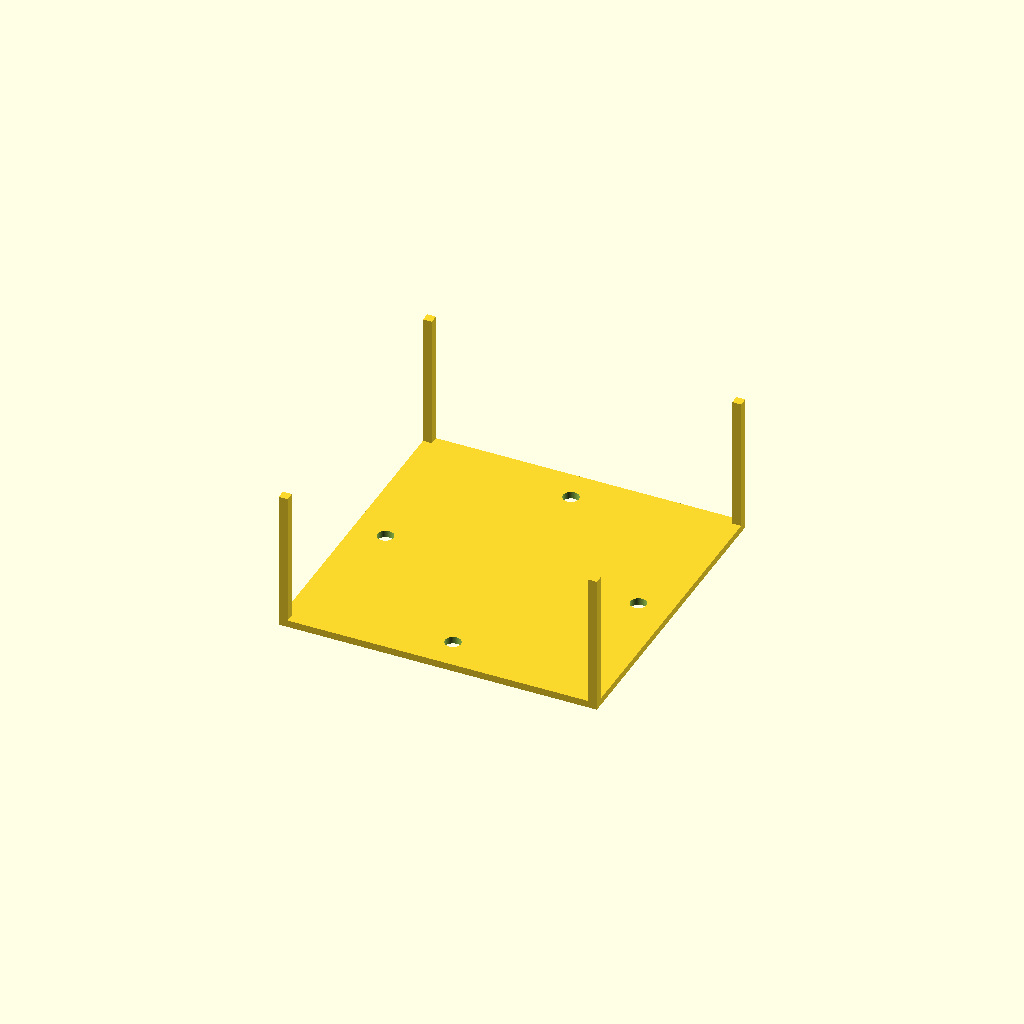
Cell 1: the model at its default parameters.
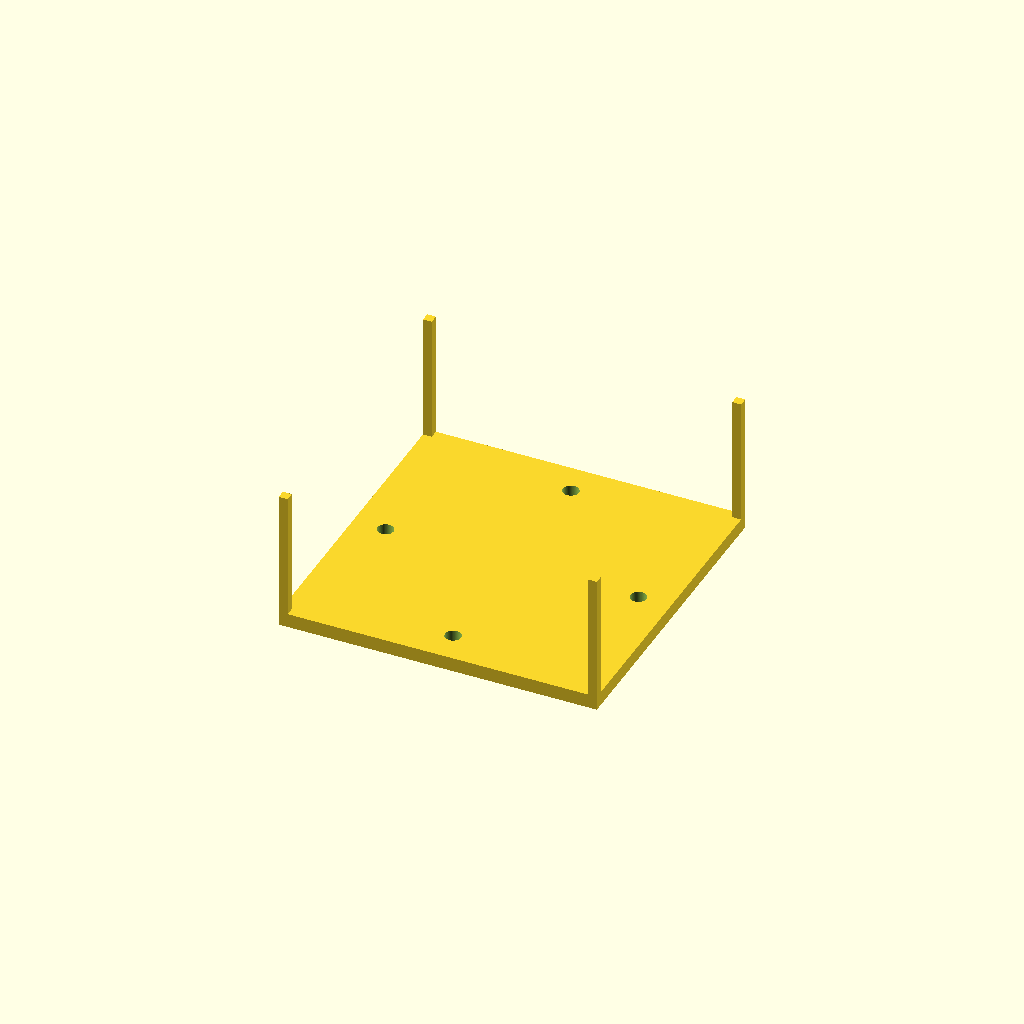
Cell 2: top_thickness = 4 (everything else at default).
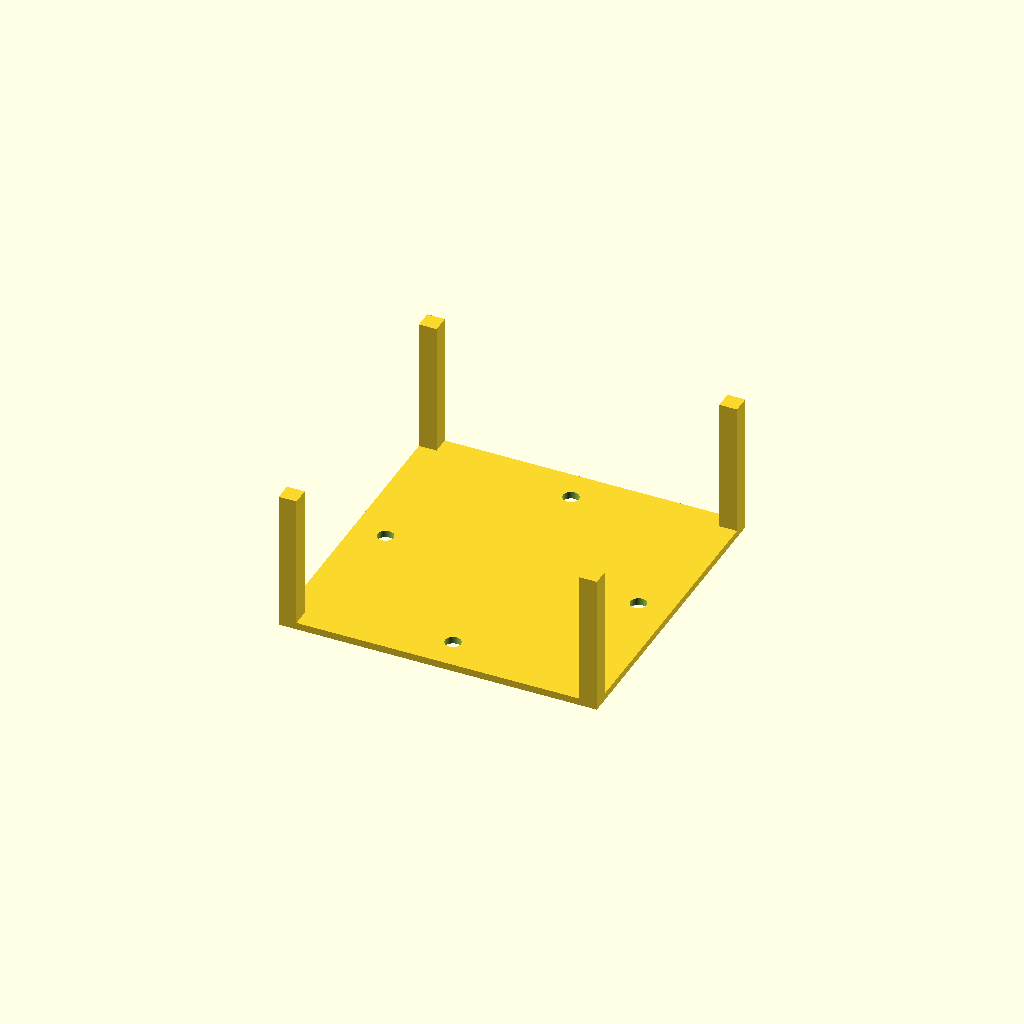
Cell 3: wall_thickness = 5 (everything else at default).
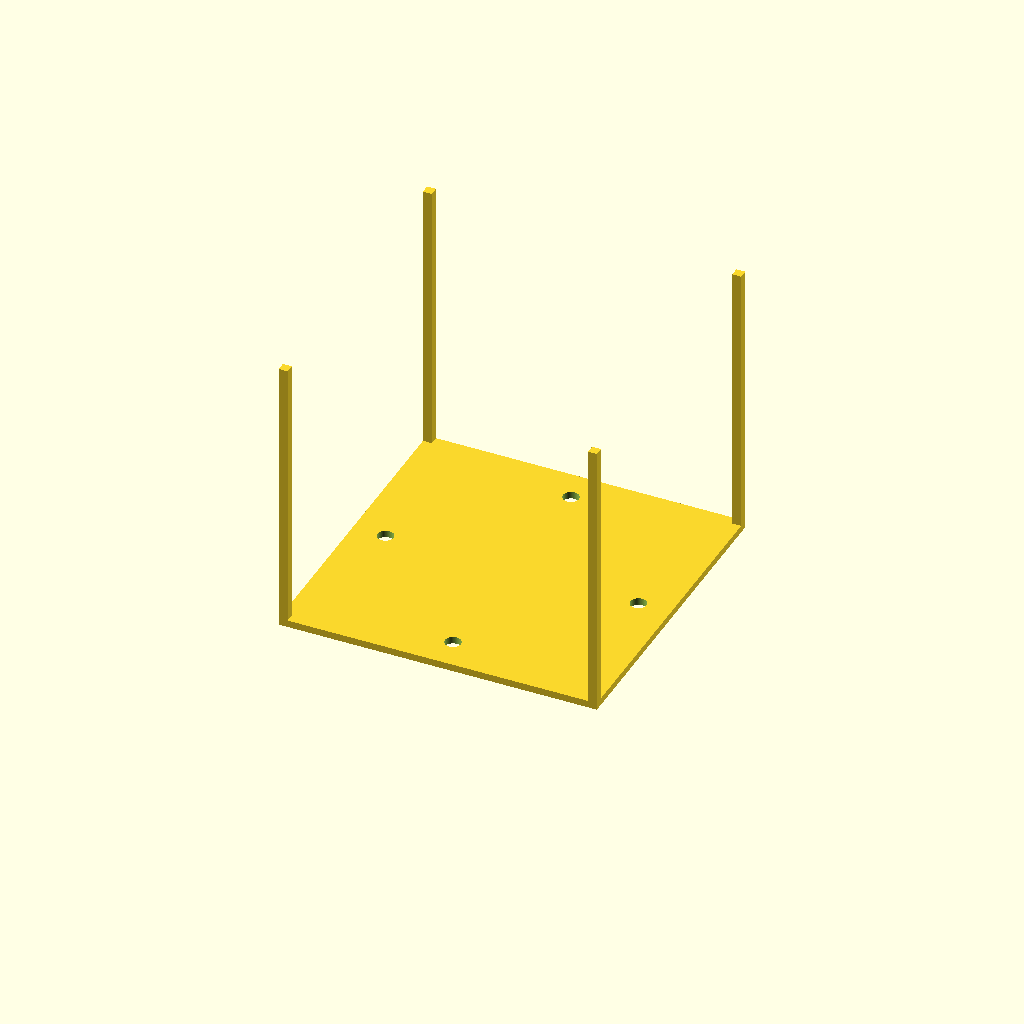
Cell 4: the same model with box_height = 80.
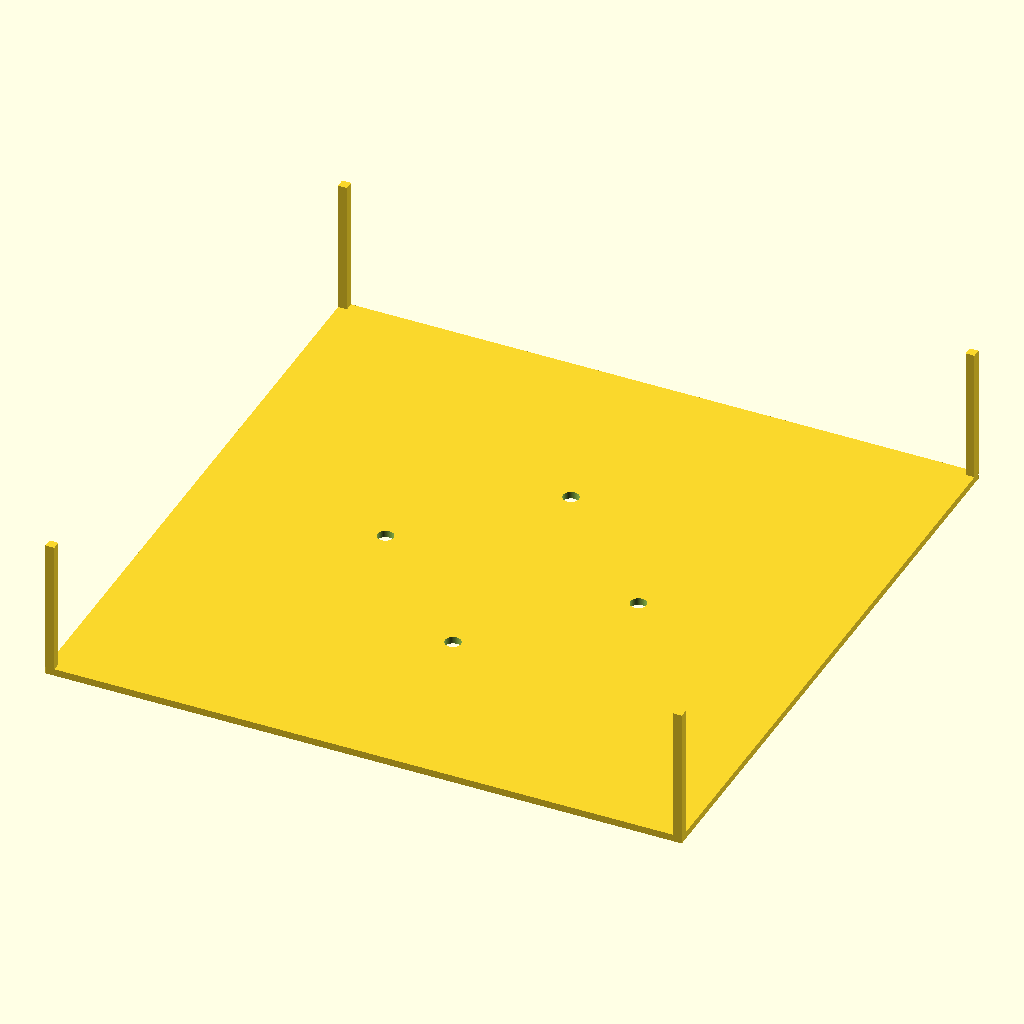
Cell 5 — outer_size set to 180, the other parameters unchanged.
All cells are drawn from one camera (rotation 55°, 0°, 25°, orthographic, colour scheme Cornfield), so only the parameter changes between them.
The OpenSCAD source (bench/results/gpu-v4-g6/code/scadcoder-v4/stirrer_fan_housing_s1_a1.scad):
// DIY magnetic stirrer housing for 80 mm PC case fan
// Print orientation: upside-down open box, top plate on bed (z = 0 to 2)

// ---------- Parameters ----------
top_thickness      = 2;     // top plate thickness
wall_thickness     = 2.5;   // wall thickness
box_height         = 40;    // total height of walls (z = 0 to 40)
outer_size         = 90;    // outer X and Y size of box
screw_hole_count   = 4;     // number of M4 screw holes
screw_hole_d       = 4.5;   // screw hole diameter
screw_hole_pitch   = 71.5;  // square pitch between screw holes
cable_notch_w      = 12;    // cable notch width
cable_notch_depth  = 8;     // cable notch depth from open edge
eps                = 0.5;   // overcut for clean differences
$fn                = 96;    // curve resolution

// ---------- Model ----------
difference() {
    union() {
        // Top plate
        translate([-outer_size/2, -outer_size/2, 0])
            cube([outer_size, outer_size, top_thickness]);

        // Four walls rising from top plate to open top (z = box_height)
        for (sx = [-1, 1], sy = [-1, 1])
            translate([sx > 0 ? outer_size/2 - wall_thickness : -outer_size/2,
                       sy > 0 ? outer_size/2 - wall_thickness : -outer_size/2,
                       top_thickness])
                cube([wall_thickness, wall_thickness, box_height - top_thickness]);
    }

    // Screw holes through top plate on centred square pattern
    for (i = [0 : screw_hole_count - 1]) {
        angle = i * 90;
        translate([0, 0, -eps])
            rotate([0, 0, angle])
                translate([screw_hole_pitch/2, 0, 0])
                    cylinder(d = screw_hole_d, h = top_thickness + 2*eps);
    }

    // Cable notch in one wall: centred along wall, 12 mm wide,
    // reaching 8 mm down from open edge (z = 32 to z = 40)
    translate([outer_size/2 - wall_thickness - eps,
               -outer_size/2 + cable_notch_w/2,
               box_height - top_thickness - cable_notch_depth])
        cube([wall_thickness + 2*eps, cable_notch_w, cable_notch_depth]);
}
Parameter table extracted from the source (name, type, default, range or options):
top_thickness: number, default 2
wall_thickness: number, default 2.5
box_height: number, default 40
outer_size: number, default 90
screw_hole_count: number, default 4
screw_hole_d: number, default 4.5
screw_hole_pitch: number, default 71.5
cable_notch_w: number, default 12
cable_notch_depth: number, default 8
eps: number, default 0.5
